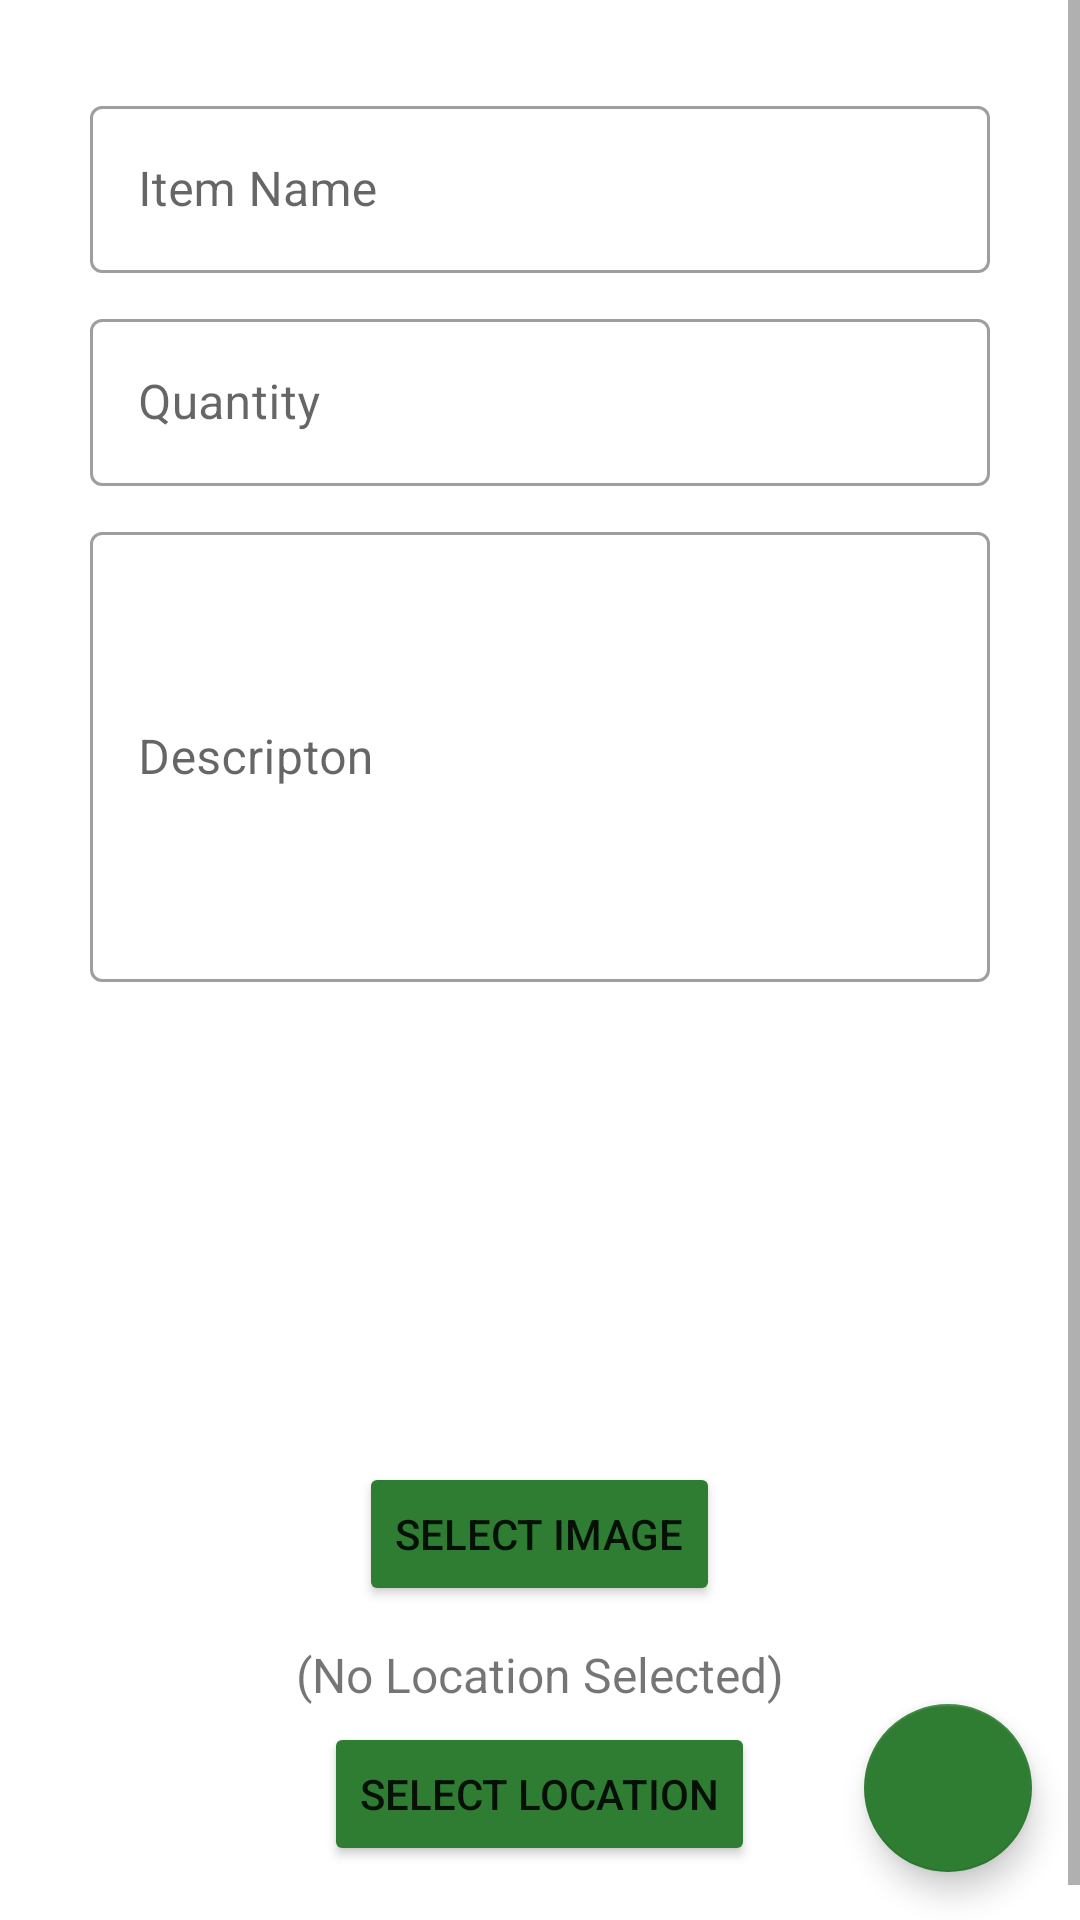

This screen was rendered from an Android layout file. Write that file and the resources it references.
<!-- AndroidManifest.xml: application theme Theme.GOcery -->
<!-- res/layout/fragment_add_grocery_item.xml -->
<?xml version="1.0" encoding="utf-8"?>
<androidx.constraintlayout.widget.ConstraintLayout xmlns:android="http://schemas.android.com/apk/res/android"
    xmlns:app="http://schemas.android.com/apk/res-auto"
    xmlns:tools="http://schemas.android.com/tools"
    android:layout_width="match_parent"
    android:layout_height="match_parent"
    android:backgroundTint="@color/primary_green"
    tools:context=".grocerylist.AddGroceryItemFragment">


    <ScrollView
        android:layout_width="match_parent"
        android:layout_height="match_parent">

        <LinearLayout
            android:layout_width="match_parent"
            android:layout_height="match_parent"
            android:orientation="vertical"
            android:padding="@dimen/ContentMargin"
            app:layout_constraintStart_toStartOf="parent"
            app:layout_constraintTop_toTopOf="parent">

            
            
            
            
            
            
            
            

            <com.google.android.material.textfield.TextInputLayout
                android:id="@+id/til_itemName"
                style="@style/Widget.MaterialComponents.TextInputLayout.OutlinedBox"
                android:layout_width="match_parent"
                android:layout_height="wrap_content"
                android:layout_marginBottom="@dimen/ItemMargin"
                android:hint="Item Name">

                <com.google.android.material.textfield.TextInputEditText
                    android:id="@+id/tiet_itemName"
                    android:layout_width="match_parent"
                    android:layout_height="wrap_content"
                    android:backgroundTint="@color/primary_green"
                    android:inputType="text" />

            </com.google.android.material.textfield.TextInputLayout>

            <com.google.android.material.textfield.TextInputLayout
                android:id="@+id/til_itemQuantity"
                style="@style/Widget.MaterialComponents.TextInputLayout.OutlinedBox"
                android:layout_width="match_parent"
                android:layout_height="wrap_content"
                android:layout_marginBottom="@dimen/ItemMargin"
                android:hint="Quantity">

                <com.google.android.material.textfield.TextInputEditText
                    android:id="@+id/tiet_itemQuantity"
                    android:layout_width="match_parent"
                    android:layout_height="wrap_content"
                    android:backgroundTint="@color/primary_green"
                    android:inputType="numberDecimal" />

            </com.google.android.material.textfield.TextInputLayout>


            <com.google.android.material.textfield.TextInputLayout
                android:id="@+id/til_itemDescription"
                style="@style/Widget.MaterialComponents.TextInputLayout.OutlinedBox"
                android:layout_width="match_parent"
                android:layout_height="wrap_content"
                android:layout_marginBottom="@dimen/ItemMargin"
                android:hint="Descripton">

                <com.google.android.material.textfield.TextInputEditText
                    android:id="@+id/tiet_itemDescription"
                    android:layout_width="match_parent"
                    android:layout_height="150dp"
                    android:inputType="text" />

            </com.google.android.material.textfield.TextInputLayout>


            <ImageView
                android:id="@+id/iv_itemImagePreview"
                android:layout_width="150dp"
                android:layout_height="150dp"
                android:layout_gravity="center"
                android:backgroundTint="@color/primary_green"
                tools:src="@drawable/ic_baseline_image_24" />

            <Button
                android:id="@+id/btn_attachImage"
                android:layout_width="wrap_content"
                android:layout_height="wrap_content"
                android:layout_gravity="center"
                android:backgroundTint="@color/primary_green"
                android:text="Select Image" />

            <TextView
                android:id="@+id/tv_locationName"
                android:layout_width="wrap_content"
                android:layout_height="wrap_content"
                android:layout_gravity="center"
                android:layout_marginTop="12dp"
                android:layout_marginBottom="5dp"
                android:text="(No Location Selected)"
                android:textAlignment="center"
                android:textSize="16sp" />

            <Button
                android:id="@+id/btn_attachLocation"
                android:layout_width="wrap_content"
                android:layout_height="wrap_content"
                android:layout_gravity="center"
                android:backgroundTint="@color/primary_green"
                android:text="Select Location" />


        </LinearLayout>
    </ScrollView>


    <com.google.android.material.floatingactionbutton.FloatingActionButton
        android:id="@+id/fabtn_groceryAdd_save"
        android:layout_width="wrap_content"
        android:layout_height="wrap_content"
        android:layout_marginEnd="16dp"
        android:layout_marginBottom="16dp"
        android:clickable="true"
        android:src="@drawable/ic_baseline_save_24_white"
        app:backgroundTint="@color/primary_green"
        app:layout_constraintBottom_toBottomOf="parent"
        app:layout_constraintEnd_toEndOf="parent"
        app:tint="@android:color/white"
        tools:ignore="SpeakableTextPresentCheck" />

</androidx.constraintlayout.widget.ConstraintLayout>
<!-- resources referenced by this layout -->
<resources>
  <color name="black">#FF000000</color>
  <color name="primary_green">#2E7D32</color>
  <dimen name="ContentMargin">30dp</dimen>
  <dimen name="ItemMargin">10dp</dimen>
  <style name="Theme.GOcery" parent="Theme.MaterialComponents.DayNight.NoActionBar">
          
          <item name="colorPrimary">@color/goceryPrimary</item>
          <item name="colorPrimaryVariant">@color/goceryPrimary</item>
          <item name="colorOnPrimary">@color/white</item>
          
          <item name="colorSecondary">@color/gocerySecondary</item>
          <item name="colorSecondaryVariant">@color/gocerySecondary</item>
          <item name="colorOnSecondary">@color/white</item>
          
          <item name="android:statusBarColor" tools:targetApi="l">?attr/colorPrimaryVariant</item>
          
  
          
          <item name="emphasisHighAlpha">0.87</item>
          <item name="emphasisMediumAlpha">0.60</item>
          <item name="emphasisLowAlpha">0.38</item>
          <item name="emphasisDividerAlpha">0.1</item>
      </style>
  <color name="goceryPrimary">#2E7D32</color>
  <color name="white">#FFFFFFFF</color>
  <color name="gocerySecondary">#60AD5E</color>
</resources>
